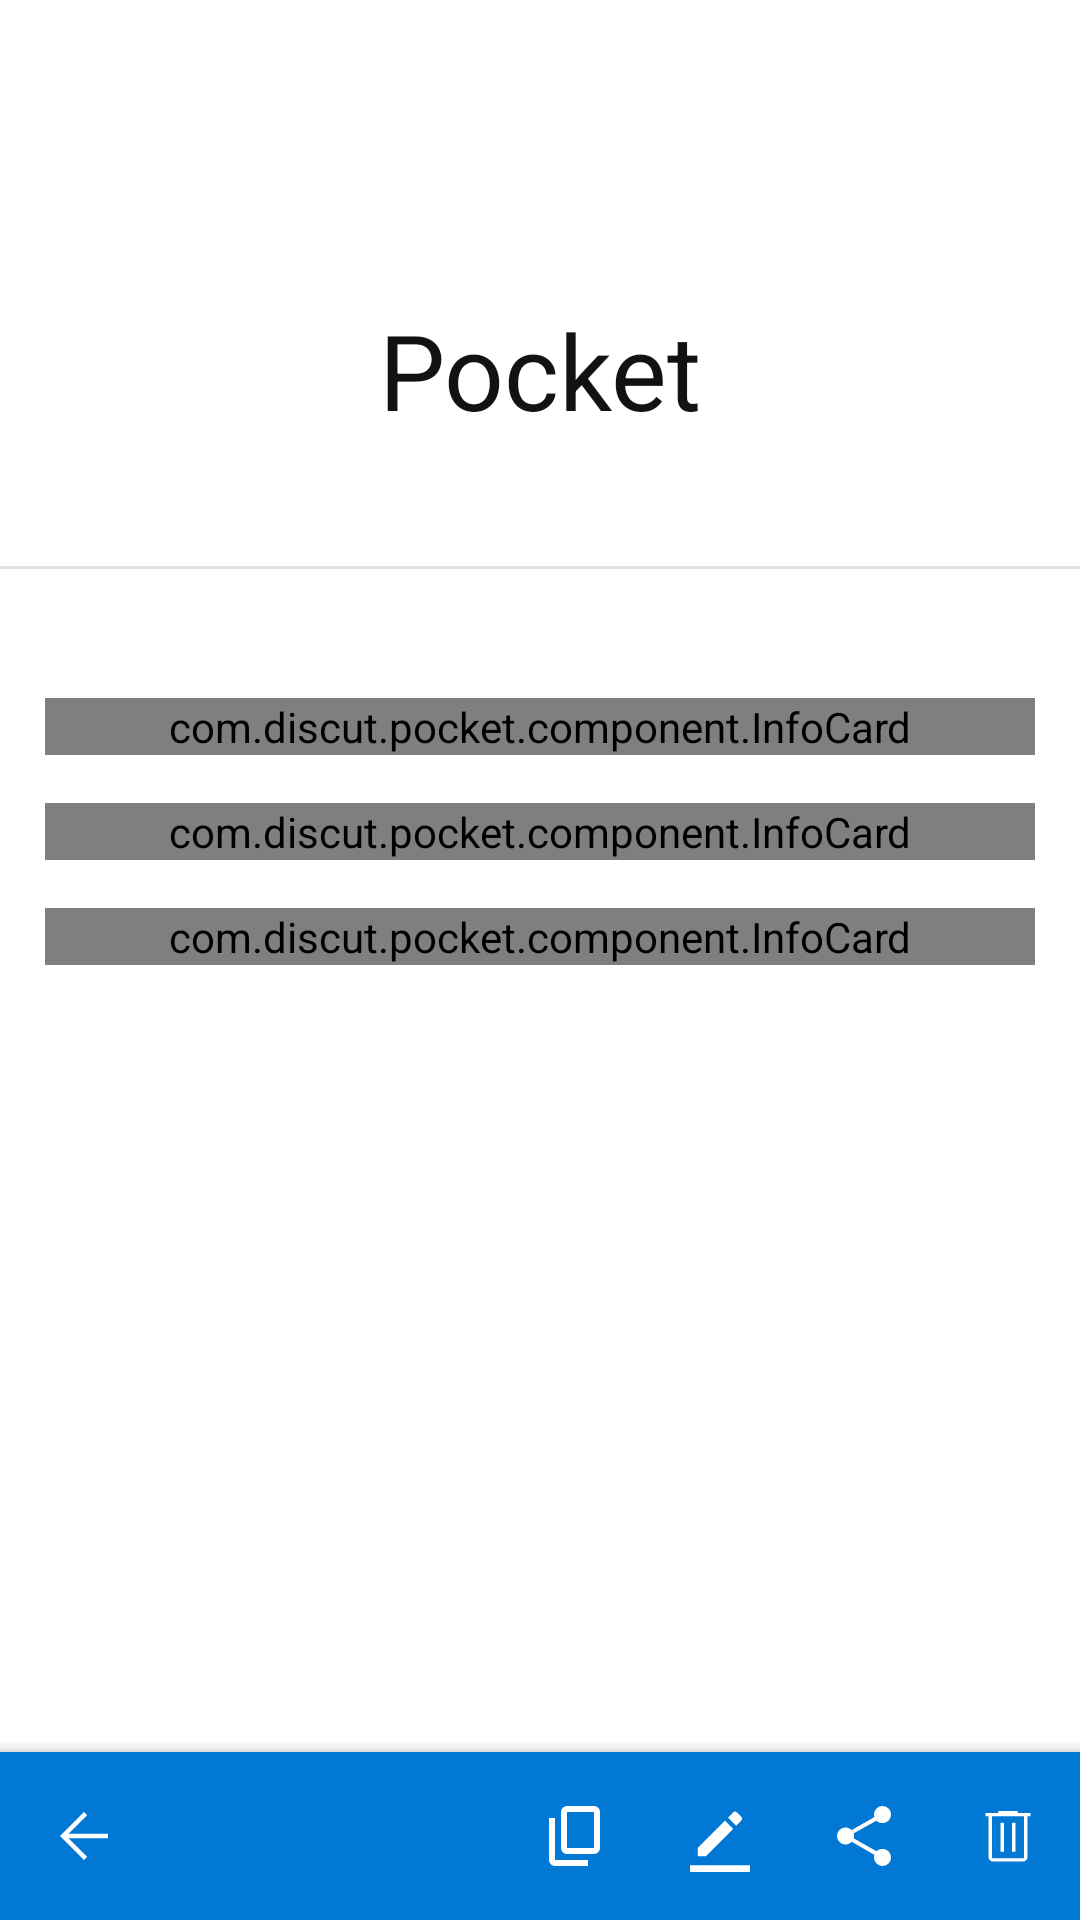

Here is an Android app screen rendered from its layout file. Give the layout XML and the strings, colors and styles it references.
<!-- AndroidManifest.xml: application theme Theme.Pocket -->
<!-- res/layout/show_account_layout.xml -->
<?xml version="1.0" encoding="utf-8"?>
<androidx.coordinatorlayout.widget.CoordinatorLayout xmlns:android="http://schemas.android.com/apk/res/android"
    xmlns:app="http://schemas.android.com/apk/res-auto"
    xmlns:tools="http://schemas.android.com/tools"
    android:id="@+id/container"
    style="@style/Theme.Pocket.View"
    android:layout_width="match_parent"
    android:layout_height="match_parent"
    android:transitionName="transform_to_account_view"
    app:layout_scrollFlags="scroll|enterAlways"
    tools:context=".view.ShowAccountActivity">

    <LinearLayout
        android:id="@+id/container_box"
        android:layout_width="match_parent"
        android:layout_height="match_parent"
        android:orientation="vertical">

        <LinearLayout
            android:id="@+id/extra"
            android:layout_width="match_parent"
            android:layout_height="wrap_content"
            android:orientation="vertical" />

        <androidx.constraintlayout.widget.ConstraintLayout
            android:layout_width="match_parent"
            android:layout_height="wrap_content">

            <TextView
                android:id="@+id/account_title_card"
                android:layout_width="wrap_content"
                android:layout_height="wrap_content"
                android:layout_marginTop="100dp"
                android:text="@string/app_name"
                android:textSize="@dimen/font_size_attention"
                app:layout_constraintBottom_toTopOf="@+id/account_tags_card"
                app:layout_constraintEnd_toEndOf="parent"
                app:layout_constraintStart_toStartOf="parent"
                app:layout_constraintTop_toTopOf="parent" />

            <com.google.android.material.chip.ChipGroup
                android:id="@+id/account_tags_card"
                android:layout_width="wrap_content"
                android:layout_height="wrap_content"
                android:layout_marginTop="20dp"
                android:layout_marginBottom="50dp"
                app:chipSpacingHorizontal="4dp"
                app:layout_constraintBottom_toTopOf="@+id/info_card_container"
                app:layout_constraintEnd_toEndOf="parent"
                app:layout_constraintStart_toStartOf="parent"
                app:layout_constraintTop_toBottomOf="@+id/account_title_card" />

            <View
                android:id="@+id/divider"
                android:layout_width="match_parent"
                android:layout_height="1dp"
                android:layout_marginBottom="5dp"
                android:background="?android:attr/listDivider"
                app:layout_constraintBottom_toTopOf="@+id/info_card_container"
                app:layout_constraintEnd_toEndOf="parent"
                app:layout_constraintStart_toStartOf="parent"
                app:layout_constraintTop_toBottomOf="@+id/account_tags_card" />

            <LinearLayout
                android:id="@+id/info_card_container"
                android:layout_width="0dp"
                android:layout_height="wrap_content"
                android:orientation="vertical"
                android:paddingStart="10dp"
                android:paddingEnd="10dp"
                app:layout_constraintBottom_toBottomOf="parent"
                app:layout_constraintEnd_toEndOf="parent"
                app:layout_constraintStart_toStartOf="parent">


                <com.discut.pocket.component.InfoCard
                    android:longClickable="true"
                    android:id="@+id/account_account_card"
                    android:layout_width="match_parent"
                    android:layout_height="wrap_content"
                    android:layout_marginStart="5dp"
                    android:layout_marginTop="16dp"
                    android:layout_marginEnd="5dp"
                    app:infoCardDetails="Siiiro@outlook.com"
                    app:infoCardTitle="账号"
                    app:layout_constraintEnd_toEndOf="parent"
                    app:layout_constraintStart_toStartOf="parent"
                    app:layout_constraintTop_toBottomOf="@+id/infoCard" />

                <com.discut.pocket.component.InfoCard
                    android:id="@+id/account_password_card"
                    android:layout_width="match_parent"
                    android:layout_height="wrap_content"
                    android:layout_marginStart="5dp"
                    android:layout_marginTop="16dp"
                    android:layout_marginEnd="5dp"
                    app:infoCardDetails="Siiiro@outlook.com"
                    app:infoCardTitle="密码"
                    app:layout_constraintEnd_toEndOf="parent"
                    app:layout_constraintStart_toStartOf="parent"
                    app:layout_constraintTop_toBottomOf="@+id/infoCard" />

                <com.discut.pocket.component.InfoCard
                    android:id="@+id/account_note_card"
                    android:layout_width="match_parent"
                    android:layout_height="wrap_content"
                    android:layout_marginStart="5dp"
                    android:layout_marginTop="16dp"
                    android:layout_marginEnd="5dp"
                    app:infoCardDetails="账号备注备注账号备注备注账号备注备注账号备注备注账号备注备注账号备注备注账号备注备注账号备注备注账号备注备注账号备注备注账号备注备注账号备注备注账号备注备注账号备注备注"
                    app:infoCardTitle="备注"
                    app:layout_constraintEnd_toEndOf="parent"
                    app:layout_constraintStart_toStartOf="parent" />
            </LinearLayout>

        </androidx.constraintlayout.widget.ConstraintLayout>

    </LinearLayout>

    <com.google.android.material.bottomappbar.BottomAppBar
        android:id="@+id/bottomAppBar"
        style="@style/Widget.MaterialComponents.BottomAppBar.Colored"
        android:layout_width="match_parent"
        android:layout_height="wrap_content"
        android:layout_gravity="bottom"
        app:menu="@menu/bottom_app_bar_account_menu"
        app:navigationIcon="@drawable/ic_arrow_back" />
</androidx.coordinatorlayout.widget.CoordinatorLayout>
<!-- resources referenced by this layout -->
<resources>
  <dimen name="font_size_attention">35sp</dimen>
  <!-- drawable ic_arrow_back (drawable-v24) -->
  <vector xmlns:android="http://schemas.android.com/apk/res/android"
      android:width="24dp"
      android:height="24dp"
      android:viewportWidth="48"
      android:viewportHeight="48"
      android:tint="@android:color/white">
    <path
        android:fillColor="@android:color/white"
        android:pathData="M24,40 L8,24 24,8 26.1,10.1 13.7,22.5H40V25.5H13.7L26.1,37.9Z"/>
  </vector>
  <string name="app_name">Pocket</string>
  <style name="Theme.Pocket.View" parent="">
          <item name="android:background">@color/white</item>
      </style>
  <style name="Theme.Pocket" parent="Theme.MaterialComponents.DayNight.DarkActionBar">
          
          <item name="colorPrimary">@color/theme_main</item>
          <item name="colorPrimaryVariant">@color/theme_main_deep</item>
          <item name="colorOnPrimary">@color/black</item>
          
          <item name="colorSecondary">@color/teal_200</item>
          <item name="colorSecondaryVariant">@color/teal_700</item>
          <item name="colorOnSecondary">@color/black</item>
          
          <item name="android:statusBarColor">?attr/colorPrimary</item>
          <item name="android:textColor">@color/black</item>
          
  
          <item name="android:windowLightStatusBar">true</item>
  
          <item name="android:navigationBarColor">@android:color/transparent</item>
  
      </style>
  <color name="white">#FFFFFFFF</color>
  <color name="theme_main">@color/theme_main_light</color>
  <color name="theme_main_deep">#055cad</color>
  <color name="black">#121212</color>
  <color name="teal_200">#FF03DAC5</color>
  <color name="teal_700">#FF018786</color>
  <color name="theme_main_light">#0078d4</color>
</resources>
